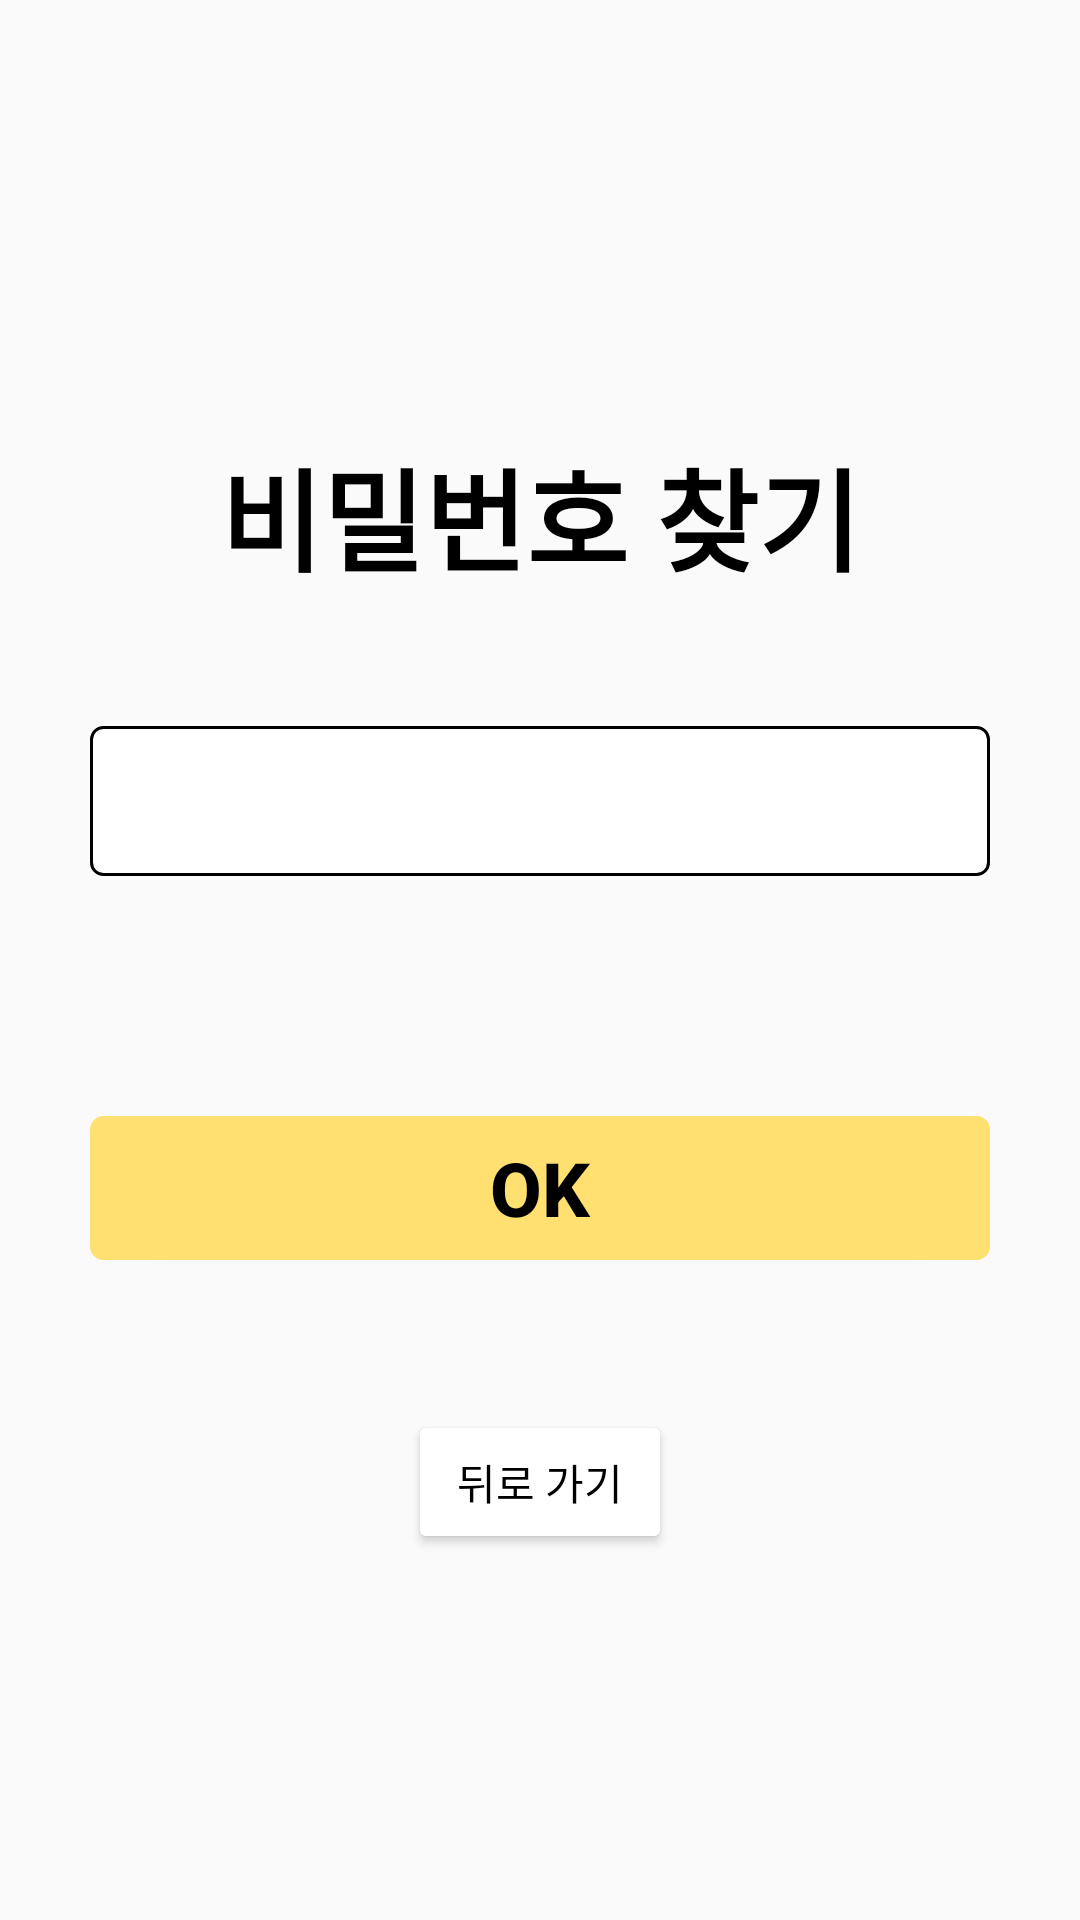

Android layout source for this screen:
<!-- AndroidManifest.xml: application theme Theme.Capstone -->
<!-- res/layout/activity_passwdfind.xml -->
<?xml version="1.0" encoding="utf-8"?>
<LinearLayout
    xmlns:android="http://schemas.android.com/apk/res/android"
    xmlns:app="http://schemas.android.com/apk/res-auto"
    xmlns:tools="http://schemas.android.com/tools"
    android:layout_width="match_parent"
    android:layout_height="match_parent"
    android:orientation="vertical"
    tools:context=".FindNest">

    <LinearLayout
        android:layout_width="370dp"
        android:layout_height="match_parent"
        android:gravity="center"
        android:layout_gravity="center"
        android:orientation="vertical"
        android:layout_weight="1">

        <TextView
            android:id="@+id/rePasswordHeader"
            android:layout_width="248dp"
            android:layout_height="100dp"
            android:gravity="center"
            android:text="비밀번호 찾기"
            android:textAlignment="center"
            android:textColor="@color/black"
            android:textSize="37dp"
            android:textStyle="bold" />

        <EditText
            android:id="@+id/rePassword"
            android:layout_width="300dp"
            android:layout_height="50dp"
            android:gravity="center"
            android:background="@drawable/border"
            android:layout_marginTop="20dp" />

        <TextView
            android:id="@+id/rePasswordResult"
            android:layout_width="150dp"
            android:layout_height="50dp"
            android:gravity="center"
            android:layout_gravity="center"
            android:textColor="@color/black"
            android:textSize="25dp"
            android:textStyle="bold"
            android:layout_marginTop="10dp" />

        <Button
            android:id="@+id/passwdFindButton"
            android:layout_width="300dp"
            android:layout_height="wrap_content"
            android:layout_marginTop="20dp"
            android:text="OK"
            android:textColor="@color/black"
            android:background="@drawable/border"
            android:backgroundTint="#FFE070"
            android:textSize="25dp"
            android:textStyle="bold" />

        <Button
            android:id="@+id/backButton"
            android:layout_marginTop="50dp"
            android:layout_width="wrap_content"
            android:layout_height="wrap_content"
            android:backgroundTint="@color/white"
            android:textColor="@color/black"
            android:text="뒤로 가기" />

    </LinearLayout>

</LinearLayout>
<!-- resources referenced by this layout -->
<resources>
  <color name="black">#000000</color>
  <color name="white">#FFFFFF</color>
  <!-- drawable border (drawable) -->
  <?xml version="1.0" encoding="utf-8"?>
  <selector xmlns:android="http://schemas.android.com/apk/res/android">
  
  
  
      
  
      <item android:state_focused="true">
  
          <shape xmlns:android="http://schemas.android.com/apk/res/android" android:shape="rectangle">
  
              <stroke
                  android:width="2dp"
                  android:color="#000000" />
              <corners android:radius="4dp"/>
              <solid
  
                  android:color="#FFFFFF" />
  
          </shape>
      </item>
  
      <item android:state_focused="false">
  
          <shape xmlns:android="http://schemas.android.com/apk/res/android" android:shape="rectangle">
  
              <stroke
                  android:width="1dp"
                  android:color="#000000" />
              <corners android:radius="4dp"/>
  
              <solid
  
                  android:color="#FFFFFF" />
  
          </shape>
  
  
  
      </item>
  
  </selector>
  <style name="Theme.Capstone" parent="Theme.AppCompat.Light">
          
          <item name="colorPrimary">@color/purple_500</item>
          <item name="colorPrimaryVariant">@color/purple_700</item>
          <item name="colorOnPrimary">@color/white</item>
          
          <item name="colorSecondary">@color/teal_200</item>
          <item name="colorSecondaryVariant">@color/teal_700</item>
          <item name="colorOnSecondary">@color/black</item>
          <item name="windowNoTitle">true</item>
          <item name="android:windowFullscreen">true</item>
          
          <item name="android:statusBarColor">?attr/colorPrimaryVariant</item>
          
      </style>
  <color name="purple_500">#FF6200EE</color>
  <color name="purple_700">#FF3700B3</color>
  <color name="teal_200">#FF03DAC5</color>
  <color name="teal_700">#FF018786</color>
</resources>
